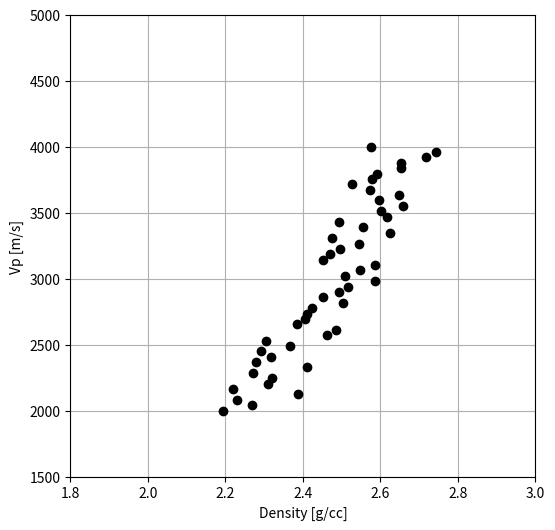
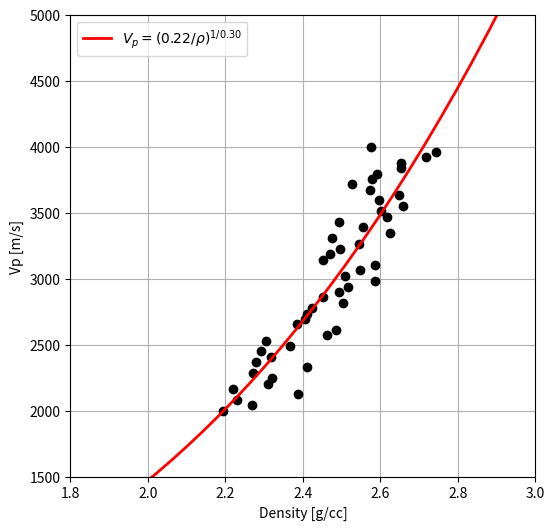

Recreate these plots in Python, in order. (Note: this script raises an exception after producing the figures.)
import numpy as np
import matplotlib.pyplot as plt
import pandas as pd
import sympy
sympy.init_printing(use_latex='mathjax')

get_ipython().magic('matplotlib inline')
# comment out the following if you're not on a Mac with HiDPI display
get_ipython().magic("config InlineBackend.figure_format = 'retina'")

d, V, f, rho = sympy.symbols('d, V, f, rho')
gardner_expr=sympy.Eq(rho, d*V**f)

gardner_expr

sympy.solve(gardner_expr,V)

print(sympy.solve(gardner_expr,V))

vp_test=np.linspace(2000, 4000)
rho_test=0.31*vp_test**0.25

noise=np.random.uniform(0.1,.3,vp_test.shape)
rho_test += noise

plt.figure(figsize=(6,6))
plt.plot(rho_test,vp_test,'ok')
plt.xlabel('Density [g/cc]'), plt.xlim(1.8,3)
plt.ylabel('Vp [m/s]'), plt.ylim(1500,5000)
plt.grid()

from scipy.optimize import curve_fit
def inv_gardner(rho, d, F):
    return (rho/d)**(1/F)

popt_synt, pcov = curve_fit(inv_gardner,rho_test,vp_test)
print(popt_synt)

rho_synt=np.linspace(1, 3, 50)
vp_synt=inv_gardner(rho_synt, *popt_synt)

plt.figure(figsize=(6,6))
plt.plot(rho_test,vp_test,'ok')
plt.plot(rho_synt, vp_synt, '-r', lw=2, label=r'$ V_p = (%.2f / \rho)^{1/%.2f}$' % (popt_synt[0],popt_synt[1]))
plt.xlabel('Density [g/cc]'), plt.xlim(1.8,3)
plt.ylabel('Vp [m/s]'), plt.ylim(1500,5000)
plt.grid()
plt.legend()

ll=np.recfromcsv('qsiwell2_frm.csv')
z    =ll['depth']
gr   =ll['gr']
vpb  =ll['vp_frmb']
rhob =ll['rho_frmb']
nphi =ll['nphi']

ztop=2025
zbot=2250

f,ax = plt.subplots(1,3,figsize=(12,8))
ax[0].plot(gr,z,'-k')
ax[0].set_xlabel('GR')
ax[1].plot(nphi,z,'-g')
ax[1].set_xlabel('NPHI',color='g'), ax[1].set_xlim(0.45,-0.15)
ax1bis = ax[1].twiny()
ax1bis.plot(rhob, z, 'k')
ax1bis.set_xlabel('RHOB', color='k'),  ax1bis.set_xlim(1.95,2.95)
ax[2].plot(vpb,z,'-k')
ax[2].set_xlabel('Vp')
for aa in ax:
    aa.set_ylim(zbot,ztop)
    aa.grid()

vp1=vpb.copy()
hole=(z>2075) & (z<2125)
vp1[hole]=np.nan

fig,ax = plt.subplots(1,3,figsize=(12,8))
ax[0].plot(gr,z,'-k')
ax[0].set_xlabel('GR')
ax[1].plot(nphi,z,'-g')
ax[1].set_xlabel('NPHI',color='g'), ax[1].set_xlim(0.45,-0.15)
ax1bis = ax[1].twiny()
ax1bis.plot(rhob, z, 'k')
ax1bis.set_xlabel('RHOB', color='k'),  ax1bis.set_xlim(1.95,2.95)
ax[2].plot(vp1,z,'-k')
ax[2].set_xlabel('Vp')
for aa in ax:
    aa.set_ylim(zbot,ztop)
    aa.grid()

f1=(z>=ztop) & (z<=zbot) & (np.isfinite(vp1))
f2=(z>=ztop) & (z<=2150) & (np.isfinite(vp1))  & (gr>75)

fig,ax = plt.subplots(1,2,figsize=(10,6))
pl0=ax[0].scatter(rhob[f1],vpb[f1],20,c=gr[f1],cmap='rainbow',edgecolors='None',vmin=50,vmax=100)
pl1=ax[1].scatter(rhob[f2],vpb[f2],20,c=gr[f2],cmap='rainbow',edgecolors='None',vmin=50,vmax=100)
for aa in ax:
    aa.set_xlabel('Density [g/cc]'), aa.set_xlim(2.0,2.5)
    aa.set_ylabel('Vp [m/s]'), aa.set_ylim(1800,3500)
    aa.grid()
cax = fig.add_axes([0.2, 0.02, 0.6, 0.025])
fig.colorbar(pl0, cax=cax, orientation='horizontal')
plt.suptitle('Velocity-density (color=GR)', fontsize='x-large')
ax[0].set_title('Depth {}-{}'.format(ztop,zbot))
ax[1].set_title('Depth {}-{}, GR>{}'.format(ztop,2150,75))

popt, pcov = curve_fit(inv_gardner, rhob[f2], vpb[f2])
print(popt)

rho_gardner=np.linspace(1, 3, 50)
vp_gardner=inv_gardner(rho_gardner, *popt)

fig,ax = plt.subplots(1,2,figsize=(10,6))
pl0=ax[0].scatter(rhob[f1],vpb[f1],20,c=gr[f1],cmap='rainbow',edgecolors='None',vmin=50,vmax=100)
pl1=ax[1].scatter(rhob[f2],vpb[f2],20,c=gr[f2],cmap='rainbow',edgecolors='None',vmin=50,vmax=100)
ax[1].plot(rho_gardner, vp_gardner, '-k', lw=2, label=r'$ V_p = (%.2f / \rho)^{1/%.2f}$' % (popt[0],popt[1]))
for aa in ax:
    aa.set_xlabel('Density [g/cc]'), aa.set_xlim(2.0,2.5)
    aa.set_ylabel('Vp [m/s]'), aa.set_ylim(1800,3500)
    aa.grid()
cax = fig.add_axes([0.2, 0.02, 0.6, 0.025])
fig.colorbar(pl0, cax=cax, orientation='horizontal')
ax[1].legend()
plt.suptitle('Velocity-density (color=GR)', fontsize='x-large')
ax[0].set_title('Depth {}-{}'.format(ztop,zbot))
ax[1].set_title('Depth {}-{}, GR>{}'.format(ztop,2150,75))

vp_gardner=inv_gardner(rhob, *popt)  # apply inverse Gardner fit to density log to derive Vp
vp_gardner[~hole]=np.nan             # blanks out all the data outside of the 'hole'
vp_rebuilt=vp1.copy()                # creates a copy of the original Vp (with hole)
vp_rebuilt[hole]=vp_gardner[hole]    # fills the hole with vp_gardner

fig,ax = plt.subplots(1,3,figsize=(12,8))
ax[0].plot(gr,z,'-k')
ax[0].set_xlabel('GR')
ax[1].plot(vp1,z,'-k')
ax[1].plot(vp_gardner,z,'-r')
ax[1].set_xlabel('Vp')
ax[1].set_xlim(2000,3500)
ax[2].plot(vpb,z,'-c')
ax[2].plot(vp_rebuilt,z,'-k')
ax[2].set_xlabel('Vp')
ax[2].set_xlim(2000,3500)
for aa in ax:
    aa.set_ylim(2150,2050)
    aa.grid()
plt.suptitle('Reconstruction of velocity log through Inverse Gardner fit', fontsize='xx-large')

rho_redux=rho_test[::5]
vp_redux=vp_test[::5]

vp_synt_redux=inv_gardner(rho_redux, *popt_synt)

plt.figure(figsize=(6,8))
plt.plot(rho_redux,vp_redux,'ok', ms=10)
plt.plot(rho_synt, vp_synt, '-r', lw=2, label=r'$ V_p = (%.2f / \rho)^{1/%.2f}$' % (popt_synt[0],popt_synt[1]))
plt.plot(rho_redux, vp_synt_redux, '.r', ms=10)

for i in range(rho_redux.size):
    x1,y1=rho_redux[i],vp_redux[i]
    x2,y2=rho_redux[i],vp_synt_redux[i]
    plt.plot([x1,x2],[y1,y2],color='k',ls='--')

plt.xlabel('Density [g/cc]'), plt.xlim(2.2,2.7)
plt.ylabel('Vp [m/s]'), plt.ylim(1500,4500)
plt.legend()
